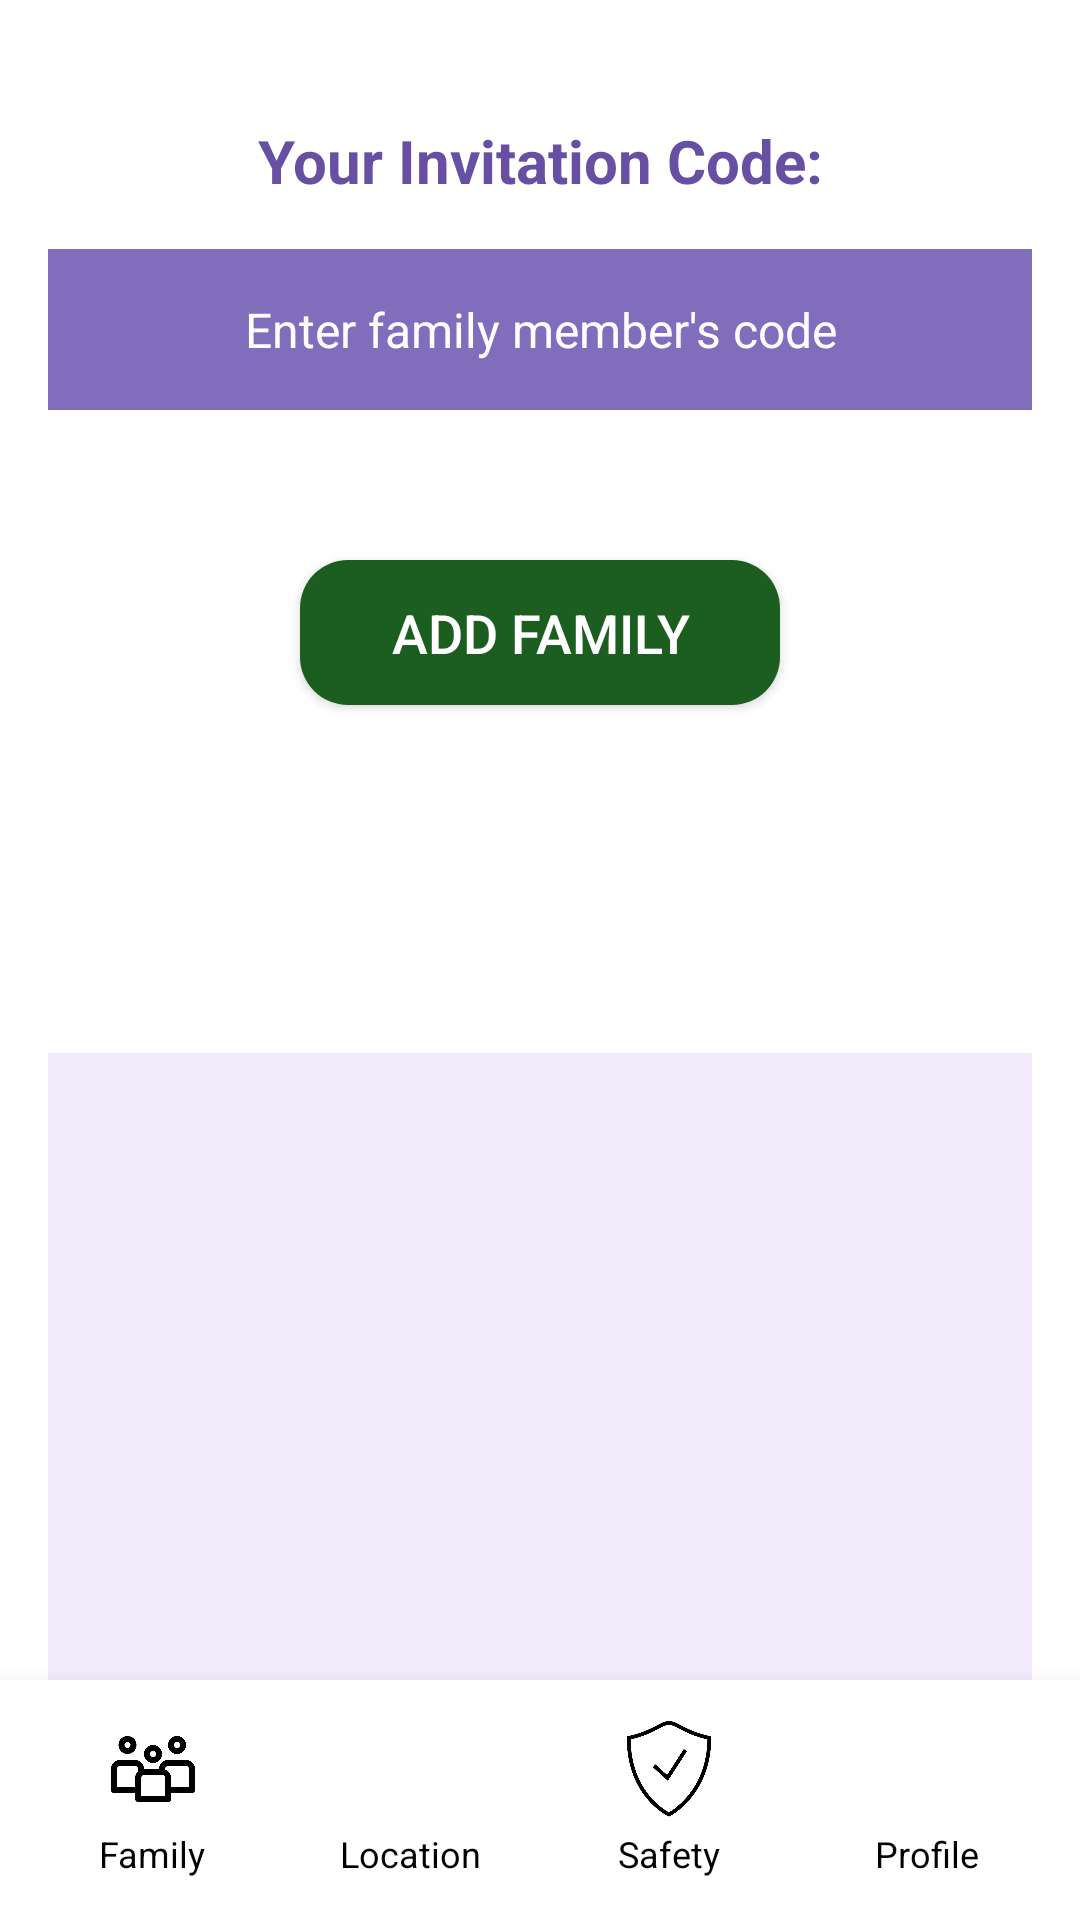

Reconstruct the res/layout file that produces this screen, plus the resources it refers to.
<!-- AndroidManifest.xml: application theme Theme.Material3.Light.NoActionBar -->
<!-- res/layout/activity_members.xml -->
<RelativeLayout xmlns:android="http://schemas.android.com/apk/res/android"
    android:layout_width="match_parent"
    android:layout_height="match_parent"
    android:background="#FFFFFF">

    
    <TextView
        android:id="@+id/tv_unique_code"
        android:layout_width="match_parent"
        android:layout_height="wrap_content"
        android:layout_marginLeft="16dp"
        android:layout_marginTop="40dp"
        android:layout_marginRight="16dp"
        android:gravity="center"
        android:text="Your Invitation Code:"
        android:textColor="#674FA3"
        android:textSize="20sp"
        android:textStyle="bold" />

    
    <EditText
        android:id="@+id/et_friend_code"
        android:layout_width="match_parent"
        android:layout_height="wrap_content"
        android:layout_below="@id/tv_unique_code"
        android:layout_margin="16dp"
        android:background="#806DBC"
        android:gravity="center"
        android:hint="Enter family member's code"
        android:padding="16dp"
        android:textColor="#FDFDFD"
        android:textColorHint="#FDFDFD"
        android:textSize="16sp" />

    
    <Button
        android:id="@+id/btn_add_friend"
        android:layout_width="match_parent"
        android:layout_height="wrap_content"
        android:layout_below="@id/et_friend_code"
        android:layout_marginLeft="100dp"
        android:layout_marginTop="34dp"
        android:layout_marginRight="100dp"
        android:layout_marginBottom="100dp"
        android:background="@drawable/rounded_button"
        android:gravity="center"
        android:padding="12dp"
        android:text="Add Family"
        android:textColor="@color/white"
        android:textSize="18sp" />

    
    <androidx.recyclerview.widget.RecyclerView
        android:id="@+id/recycler_view_friends"
        android:layout_width="match_parent"
        android:layout_height="250dp"
        android:layout_below="@id/btn_add_friend"
        android:layout_margin="16dp"
        android:background="#F1EBFB"
        android:padding="8dp" />

    
    <LinearLayout
        android:id="@+id/bottom_nav"
        android:layout_width="match_parent"
        android:layout_height="80dp"
        android:layout_alignParentBottom="true"
        android:background="#FFFFFF"
        android:elevation="10dp"
        android:gravity="center"
        android:orientation="horizontal"
        android:padding="8dp">

        
        <LinearLayout
            android:layout_width="0dp"
            android:layout_height="wrap_content"
            android:layout_weight="1"
            android:gravity="center"
            android:orientation="vertical">

            <ImageView
                android:id="@+id/friend_section"
                android:layout_width="32dp"
                android:layout_height="32dp"
                android:src="@drawable/users_group_members_team_icon_226574" />

            <TextView
                android:layout_width="wrap_content"
                android:layout_height="wrap_content"
                android:paddingTop="4dp"
                android:text="Family"
                android:textColor="@color/black"
                android:textSize="12sp" />
        </LinearLayout>

        
        <LinearLayout
            android:layout_width="0dp"
            android:layout_height="wrap_content"
            android:layout_weight="1"
            android:gravity="center"
            android:orientation="vertical">

            <ImageView
                android:id="@+id/location_section"
                android:layout_width="32dp"
                android:layout_height="32dp"
                android:src="@drawable/direction_gps_location_map_maps_navigation_pin_icon_123206" />

            <TextView
                android:layout_width="wrap_content"
                android:layout_height="wrap_content"
                android:paddingTop="4dp"
                android:text="Location"
                android:textColor="@color/black"
                android:textSize="12sp" />
        </LinearLayout>

        
        <LinearLayout
            android:layout_width="0dp"
            android:layout_height="wrap_content"
            android:layout_weight="1"
            android:gravity="center"
            android:orientation="vertical">

            <ImageView
                android:id="@+id/safety_section"
                android:layout_width="32dp"
                android:layout_height="32dp"
                android:src="@drawable/provensafety_5137" />

            <TextView
                android:layout_width="wrap_content"
                android:layout_height="wrap_content"
                android:paddingTop="4dp"
                android:text="Safety"
                android:textColor="@color/black"
                android:textSize="12sp" />
        </LinearLayout>

        
        <LinearLayout
            android:layout_width="0dp"
            android:layout_height="wrap_content"
            android:layout_weight="1"
            android:gravity="center"
            android:orientation="vertical">

            <ImageView
                android:id="@+id/profile_section"
                android:layout_width="32dp"
                android:layout_height="32dp"
                android:src="@drawable/user_person_profile_avatar_icon_190943" />

            <TextView
                android:layout_width="wrap_content"
                android:layout_height="wrap_content"
                android:paddingTop="4dp"
                android:text="Profile"
                android:textColor="@color/black"
                android:textSize="12sp" />
        </LinearLayout>

    </LinearLayout>

</RelativeLayout>
<!-- resources referenced by this layout -->
<resources>
  <color name="black">#000000</color>
  <color name="white">#FFFFFF</color>
  <!-- drawable provensafety_5137: png bitmap (drawable, 15192 bytes) -->
  <!-- drawable rounded_button (drawable) -->
  <?xml version="1.0" encoding="utf-8"?>
  <shape xmlns:android="http://schemas.android.com/apk/res/android" android:shape="rectangle">
      <solid android:color="@color/green_900" />
      <corners android:radius="16dp" />
      <padding android:left="10dp" android:top="10dp" android:right="10dp" android:bottom="10dp" />
  </shape>
  <!-- drawable users_group_members_team_icon_226574: png bitmap (drawable, 7979 bytes) -->
  <color name="green_900">#1B5E20</color>
</resources>
